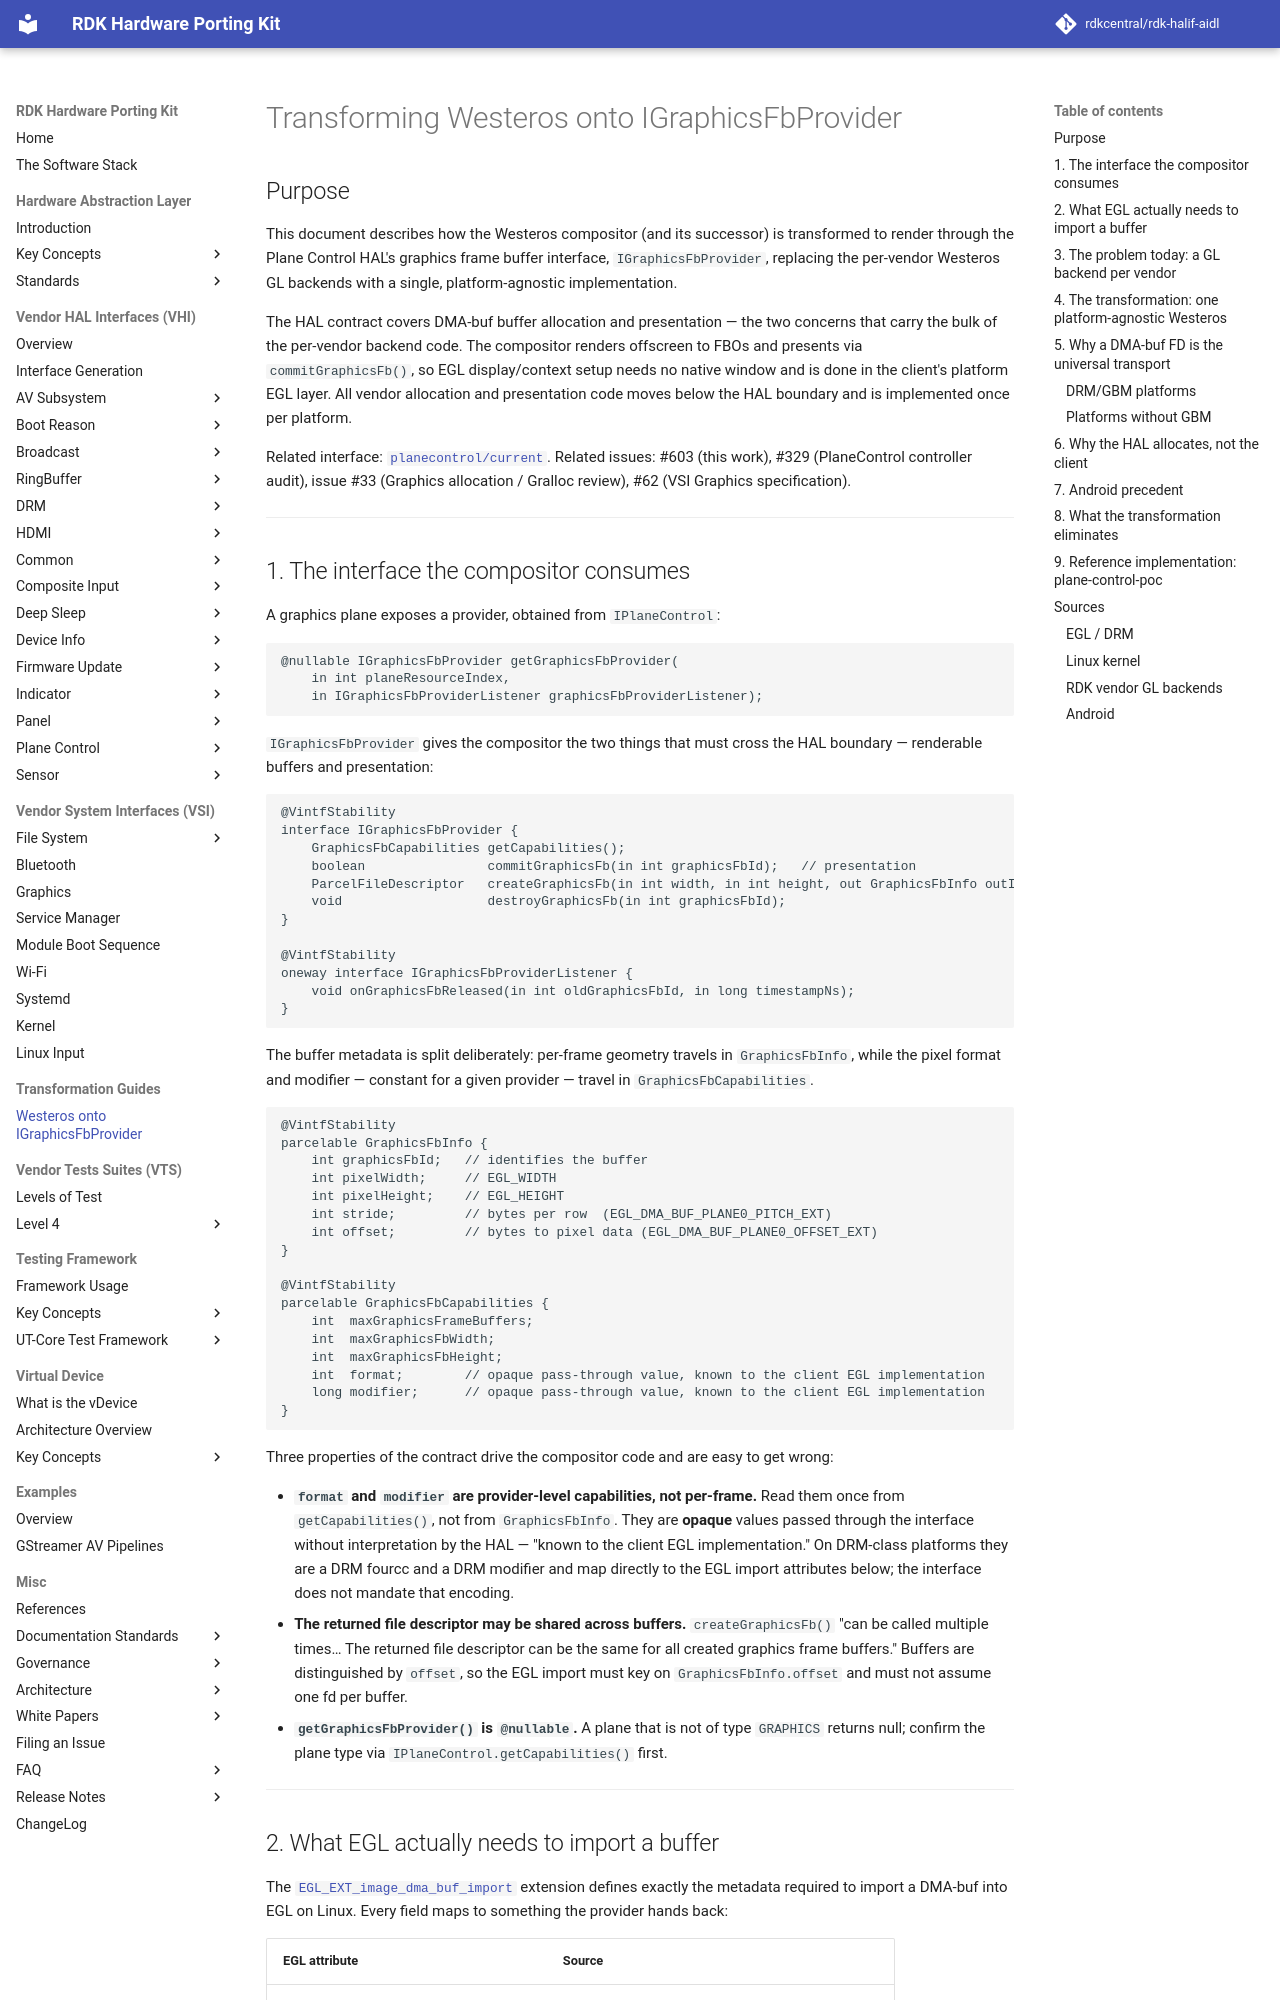

repository: rdkcentral/rdk-halif-aidl · page: 0.23.1/transformation/westeros_graphics_fb_transform/index.html · generator: mkdocs

# Transforming Westeros onto IGraphicsFbProvider

## Purpose

This document describes how the Westeros compositor (and its successor) is
transformed to render through the Plane Control HAL's graphics frame buffer
interface, `IGraphicsFbProvider`, replacing the per-vendor Westeros GL
backends with a single, platform-agnostic implementation.

The HAL contract covers DMA-buf buffer allocation and presentation — the two
concerns that carry the bulk of the per-vendor backend code. The compositor
renders offscreen to FBOs and presents via `commitGraphicsFb()`, so EGL
display/context setup needs no native window and is done in the client's platform
EGL layer. All vendor allocation and presentation code moves below the HAL
boundary and is implemented once per platform.

Related interface: [`planecontrol/current`](../../planecontrol/current/docs/plane_control.md).
Related issues: #603 (this work), #329 (PlaneControl controller audit),
issue #33 (Graphics allocation / Gralloc review), #62 (VSI Graphics specification).

---

## 1. The interface the compositor consumes

A graphics plane exposes a provider, obtained from `IPlaneControl`:

```aidl
@nullable IGraphicsFbProvider getGraphicsFbProvider(
    in int planeResourceIndex,
    in IGraphicsFbProviderListener graphicsFbProviderListener);
```

`IGraphicsFbProvider` gives the compositor the two things that must cross the
HAL boundary — renderable buffers and presentation:

```aidl
@VintfStability
interface IGraphicsFbProvider {
    GraphicsFbCapabilities getCapabilities();
    boolean                commitGraphicsFb(in int graphicsFbId);   // presentation
    ParcelFileDescriptor   createGraphicsFb(in int width, in int height, out GraphicsFbInfo outInfo);
    void                   destroyGraphicsFb(in int graphicsFbId);
}

@VintfStability
oneway interface IGraphicsFbProviderListener {
    void onGraphicsFbReleased(in int oldGraphicsFbId, in long timestampNs);
}
```

The buffer metadata is split deliberately: per-frame geometry travels in
`GraphicsFbInfo`, while the pixel format and modifier — constant for a
given provider — travel in `GraphicsFbCapabilities`.

```aidl
@VintfStability
parcelable GraphicsFbInfo {
    int graphicsFbId;   // identifies the buffer
    int pixelWidth;     // EGL_WIDTH
    int pixelHeight;    // EGL_HEIGHT
    int stride;         // bytes per row  (EGL_DMA_BUF_PLANE0_PITCH_EXT)
    int offset;         // bytes to pixel data (EGL_DMA_BUF_PLANE0_OFFSET_EXT)
}

@VintfStability
parcelable GraphicsFbCapabilities {
    int  maxGraphicsFrameBuffers;
    int  maxGraphicsFbWidth;
    int  maxGraphicsFbHeight;
    int  format;        // opaque pass-through value, known to the client EGL implementation
    long modifier;      // opaque pass-through value, known to the client EGL implementation
}
```

Three properties of the contract drive the compositor code and are easy to
get wrong:

- **`format` and `modifier` are provider-level capabilities, not per-frame.**
  Read them once from `getCapabilities()`, not from `GraphicsFbInfo`. They are
  **opaque** values passed through the interface without interpretation by the
  HAL — "known to the client EGL implementation." On DRM-class platforms they
  are a DRM fourcc and a DRM modifier and map directly to the EGL import
  attributes below; the interface does not mandate that encoding.
- **The returned file descriptor may be shared across buffers.**
  `createGraphicsFb()` "can be called multiple times… The returned file
  descriptor can be the same for all created graphics frame buffers." Buffers
  are distinguished by `offset`, so the EGL import must key on `GraphicsFbInfo.offset`
  and must not assume one fd per buffer.
- **`getGraphicsFbProvider()` is `@nullable`.** A plane that is not of type
  `GRAPHICS` returns null; confirm the plane type via `IPlaneControl.getCapabilities()`
  first.

---
